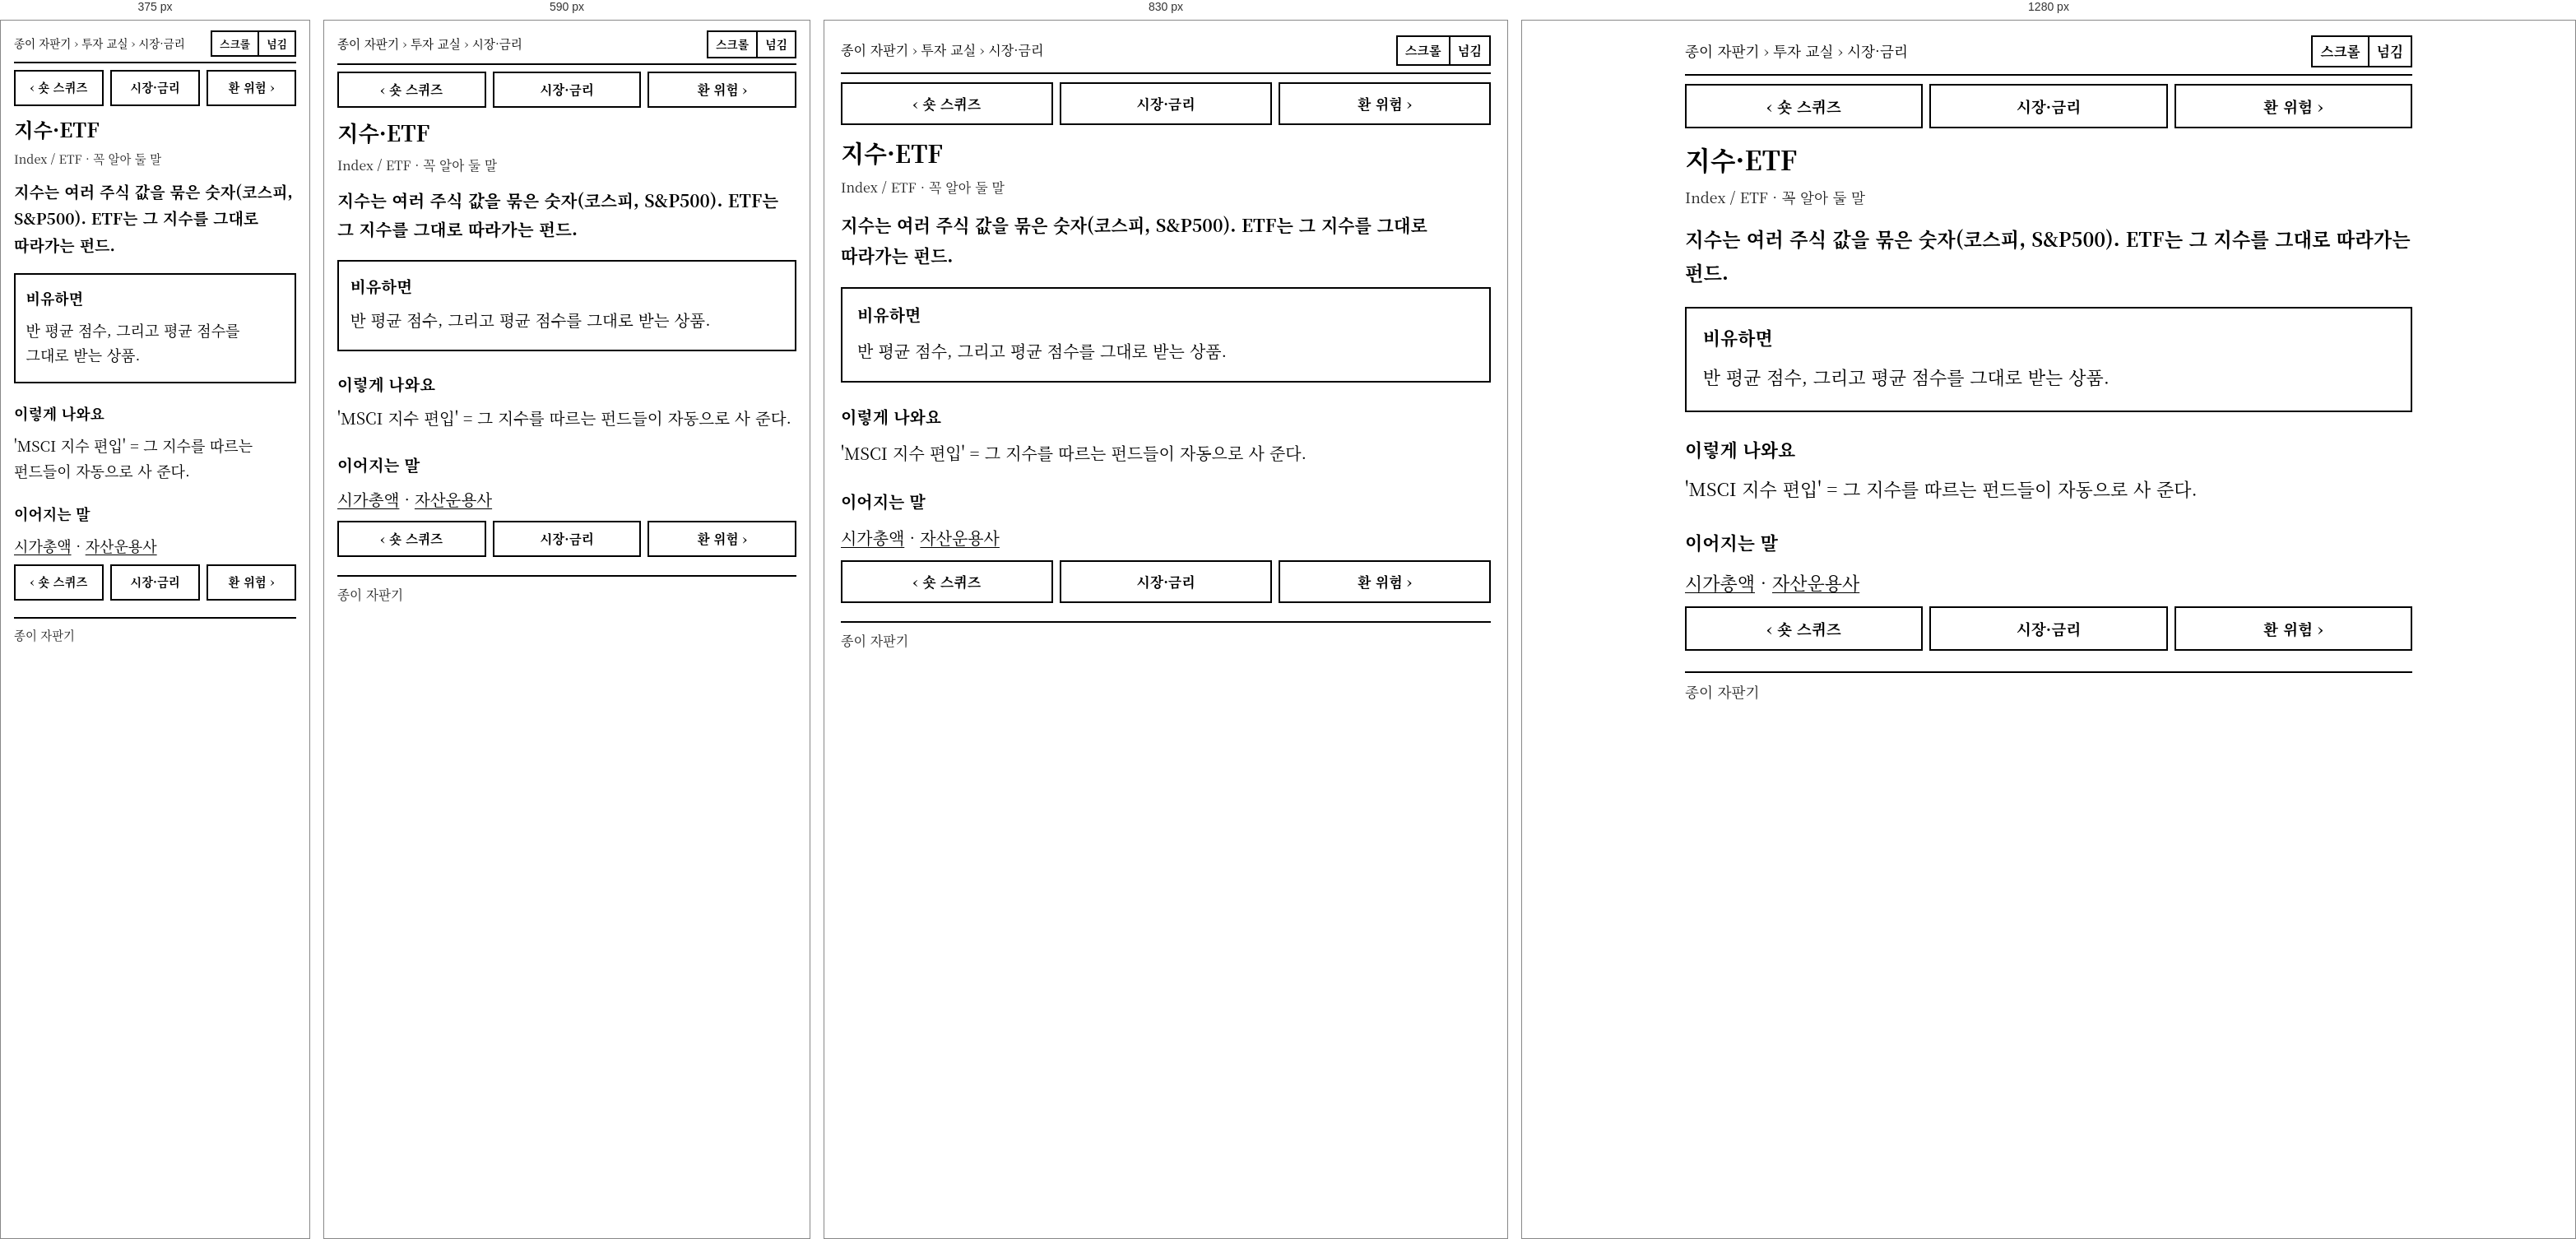
Rendered at 375 px, 590 px, 830 px and 1280 px, left to right.

<!-- file: index.html -->
<!doctype html>
<html lang="ko"><head><meta charset="utf-8">
<meta name="viewport" content="width=device-width,initial-scale=1">
<title>지수·ETF · 종이 자판기</title>
<link rel="stylesheet" href="../../../e.css?v=823de64e">
<link rel="manifest" href="../../../manifest.webmanifest">
</head><body>
<header class="top"><span class="cr"><a href="../../../index.html">종이 자판기</a> › <a href="../../../learn/deal/index.html">투자 교실</a> › <a href="../../../learn/deal/t/c-mkt.html">시장·금리</a></span><span class="md" hidden><a href="#" data-m="scroll">스크롤</a><a href="#" data-m="page">넘김</a><a href="#" data-f="1" class="fs" hidden>전체화면</a></span></header>
<nav class="pn pt"><a data-r="prev" href="../../../learn/deal/t/squeeze.html">‹ 숏 스퀴즈</a><a href="../../../learn/deal/t/c-mkt.html">시장·금리</a><a data-r="next" href="../../../learn/deal/t/fx-risk.html">환 위험 ›</a></nav>
<main id="m">
<h1>지수·ETF</h1>
<p class="sub">Index / ETF · 꼭 알아 둘 말</p>
<p class="lead">지수는 여러 주식 값을 묶은 숫자(코스피, S&amp;P500). ETF는 그 지수를 그대로 따라가는 펀드.</p><section class="box"><h3>비유하면</h3><p>반 평균 점수, 그리고 평균 점수를 그대로 받는 상품.</p></section><section><h3>이렇게 나와요</h3><p>'MSCI 지수 편입' = 그 지수를 따르는 펀드들이 자동으로 사 준다.</p></section><section><h3>이어지는 말</h3><p class="chips"><a href="../../../learn/deal/t/mcap.html">시가총액</a> · <a href="../../../learn/deal/t/asset-mgr.html">자산운용사</a></p></section>
</main>
<div id="pi" hidden></div>
<nav class="pn pb"><a data-r="prev" href="../../../learn/deal/t/squeeze.html">‹ 숏 스퀴즈</a><a href="../../../learn/deal/t/c-mkt.html">시장·금리</a><a data-r="next" href="../../../learn/deal/t/fx-risk.html">환 위험 ›</a></nav>
<footer>종이 자판기</footer>
<script src="../../../e.js?v=15b08062"></script>
</body></html>

/* @media block from e.css */
@media (max-width:760px){body{font-size:19.5px;line-height:1.7;padding:8px 16px 20px}
  h1{font-size:1.35em}.top{font-size:.75em;padding:4px 0 6px}.top .cr{overflow:hidden;white-space:nowrap;text-overflow:ellipsis;min-width:0}
  nav.pn{margin:8px 0}nav.pn a{padding:9px 4px;min-height:44px;font-size:.8em}
  .box,.cm{padding-left:.7em;padding-right:.7em}}

/* @media block from e.css */
@media (max-width:420px){body{font-size:18px}.list.cols{columns:1}}

/* @media block from e.css */
@media (min-width:900px){body{font-size:22px}}